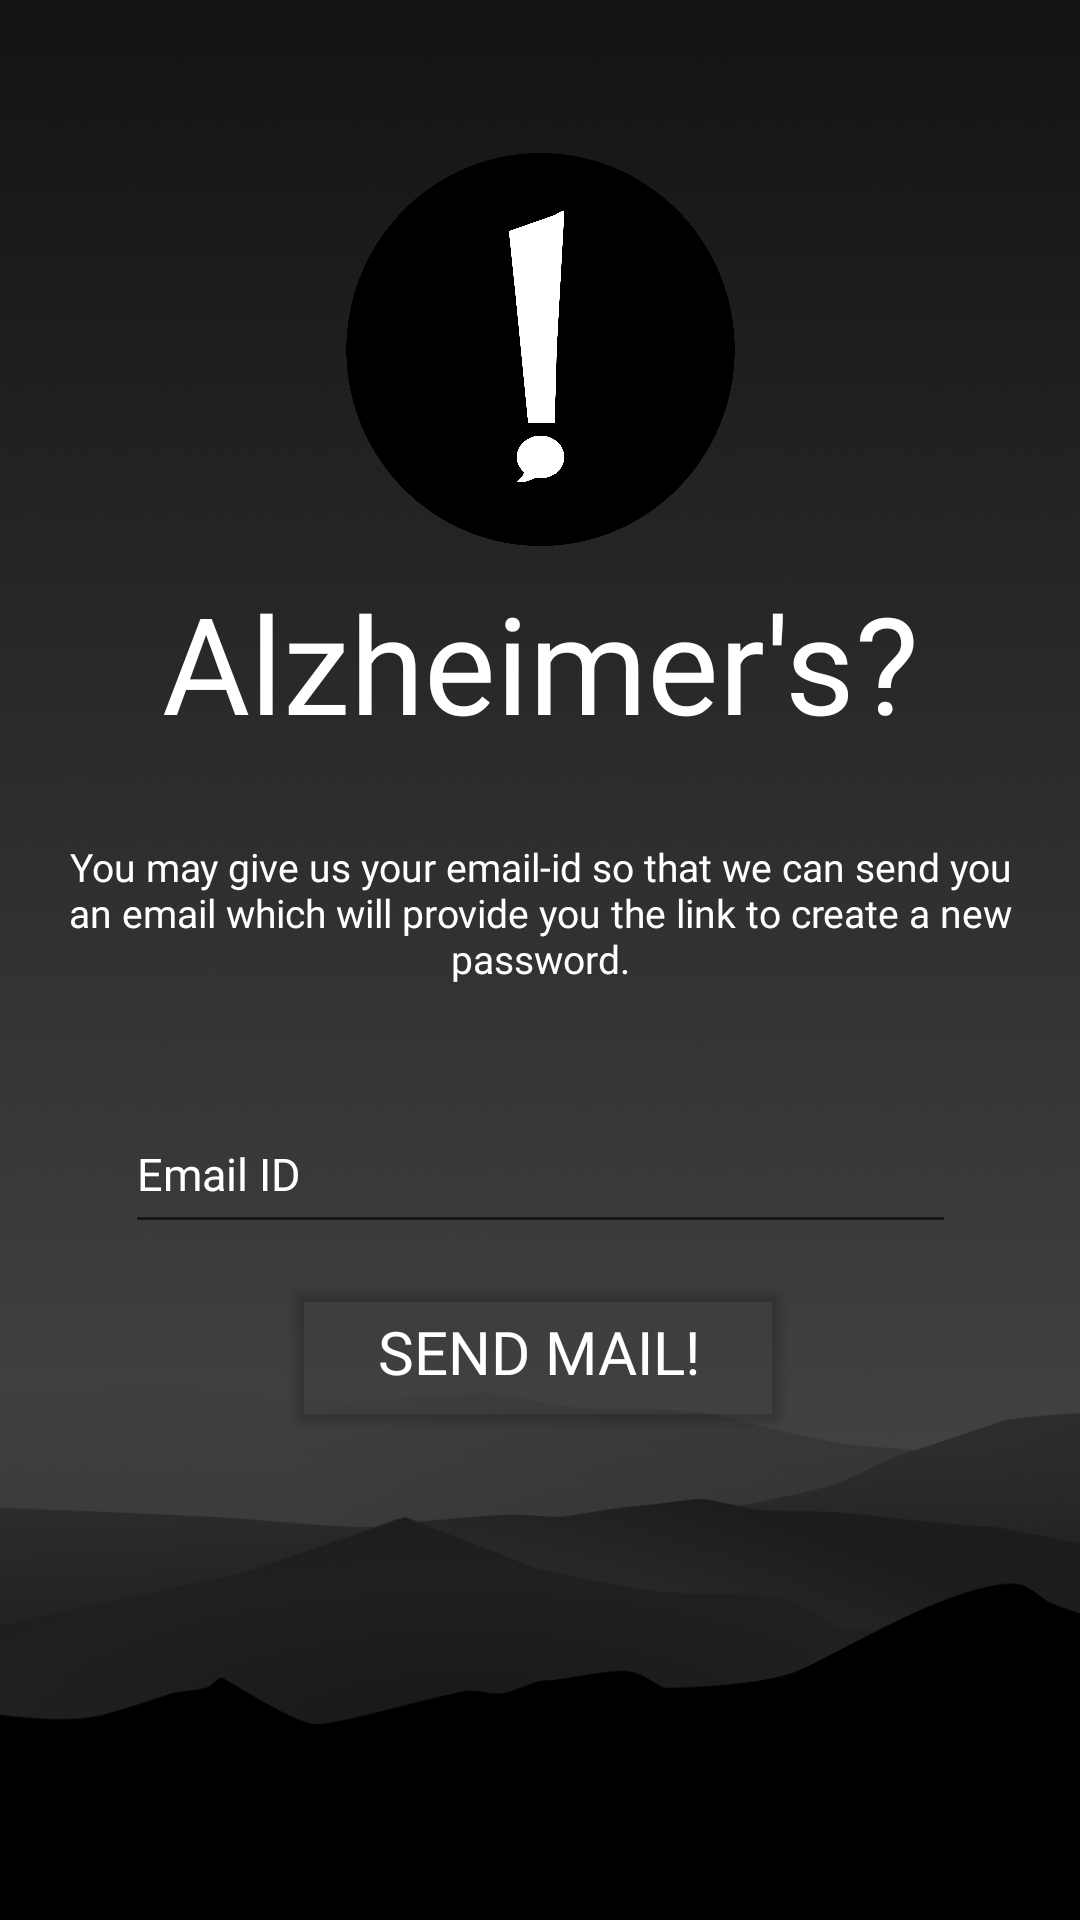

Here is an Android app screen rendered from its layout file. Give the layout XML and the strings, colors and styles it references.
<!-- AndroidManifest.xml: application theme Theme.Ping02 -->
<!-- res/layout/activity_forgotpassword.xml -->
<?xml version="1.0" encoding="utf-8"?>
<androidx.constraintlayout.widget.ConstraintLayout xmlns:android="http://schemas.android.com/apk/res/android"
    xmlns:app="http://schemas.android.com/apk/res-auto"
    xmlns:tools="http://schemas.android.com/tools"
    android:layout_width="match_parent"
    android:layout_height="match_parent"
    tools:context=".forgotpassword">

    <androidx.constraintlayout.widget.ConstraintLayout
        android:id="@+id/relativeLayout"
        android:layout_width="match_parent"
        android:layout_height="match_parent"
        android:background="@drawable/bgimage"
        app:layout_constraintBottom_toBottomOf="parent"
        app:layout_constraintEnd_toEndOf="parent"
        app:layout_constraintHorizontal_bias="0.0"
        app:layout_constraintStart_toStartOf="parent"
        app:layout_constraintTop_toTopOf="parent"
        app:layout_constraintVertical_bias="0.0"
        tools:ignore="MissingConstraints">

        <ImageView
            android:id="@+id/imageView4"
            android:layout_width="149dp"
            android:layout_height="131dp"
            android:src="@drawable/pg"
            app:layout_constraintBottom_toBottomOf="parent"
            app:layout_constraintEnd_toEndOf="parent"
            app:layout_constraintStart_toStartOf="parent"
            app:layout_constraintTop_toTopOf="parent"
            app:layout_constraintVertical_bias="0.1" />

        <TextView
            android:id="@+id/textView5"
            android:layout_width="wrap_content"
            android:layout_height="wrap_content"
            android:fontFamily="@font/poppins_medium"
            android:text="Alzheimer's?"
            android:textColor="#FFFFFF"
            android:textSize="45sp"
            app:layout_constraintBottom_toBottomOf="parent"
            app:layout_constraintEnd_toEndOf="parent"
            app:layout_constraintStart_toStartOf="parent"
            app:layout_constraintTop_toTopOf="parent"
            app:layout_constraintVertical_bias="0.329" />

        <TextView
            android:id="@+id/textView2"
            android:layout_width="356dp"
            android:layout_height="96dp"
            android:fontFamily="@font/poppins_regular"
            android:gravity="center"
            android:text="You may give us your email-id so that we can send you an email which will provide you the link to create a new password."
            android:textColor="#FFFFFF"
            android:textSize="13sp"
            app:layout_constraintBottom_toBottomOf="parent"
            app:layout_constraintEnd_toEndOf="parent"
            app:layout_constraintHorizontal_bias="0.515"
            app:layout_constraintStart_toStartOf="parent"
            app:layout_constraintTop_toTopOf="parent"
            app:layout_constraintVertical_bias="0.471" />

        <Button
            android:id="@+id/sendmail"
            android:layout_width="170dp"
            android:layout_height="56dp"
            android:fontFamily="@font/poppins_medium"
            android:text="Send Mail!"
            android:textColor="#FFFFFF"
            android:textSize="20sp"
            app:backgroundTint="#00FFFFFF"
            app:layout_constraintBottom_toBottomOf="parent"
            app:layout_constraintEnd_toEndOf="parent"
            app:layout_constraintHorizontal_bias="0.497"
            app:layout_constraintStart_toStartOf="parent"
            app:layout_constraintTop_toTopOf="parent"
            app:layout_constraintVertical_bias="0.724" />

        <EditText
            android:id="@+id/editTextTextEmailAddress2"
            android:layout_width="277dp"
            android:layout_height="50dp"
            android:ems="10"
            android:fontFamily="@font/poppins_regular"
            android:hint="Email ID"
            android:inputType="textEmailAddress"
            android:textColor="#FFFFFF"
            android:textColorHint="#FFFFFF"
            android:textSize="15sp"
            app:layout_constraintBottom_toBottomOf="parent"
            app:layout_constraintEnd_toEndOf="parent"
            app:layout_constraintStart_toStartOf="parent"
            app:layout_constraintTop_toTopOf="parent"
            app:layout_constraintVertical_bias="0.618" />

    </androidx.constraintlayout.widget.ConstraintLayout>

</androidx.constraintlayout.widget.ConstraintLayout>
<!-- resources referenced by this layout -->
<resources>
  <!-- drawable bgimage: png bitmap (drawable, 236070 bytes) -->
  <!-- drawable pg: png bitmap (drawable, 90989 bytes) -->
  <style name="Theme.Ping02" parent="Theme.MaterialComponents.DayNight.DarkActionBar">
          
          <item name="colorPrimary">@color/purple_500</item>
          <item name="colorPrimaryVariant">@color/purple_700</item>
          <item name="colorOnPrimary">@color/white</item>
          
          <item name="colorSecondary">@color/teal_200</item>
          <item name="colorSecondaryVariant">@color/teal_700</item>
          <item name="colorOnSecondary">@color/black</item>
          
          <item name="android:statusBarColor" tools:targetApi="l">?attr/colorPrimaryVariant</item>
          
      </style>
  <!-- not gathered from this repository: default colours our renderer supplied (Android Studio template values) -->
  <color name="purple_500">#FF6200EE</color>
  <color name="purple_700">#FF3700B3</color>
  <color name="teal_200">#FF03DAC5</color>
  <color name="teal_700">#FF018786</color>
  <color name="black">#FF000000</color>
  <color name="white">#FFFFFFFF</color>
</resources>
